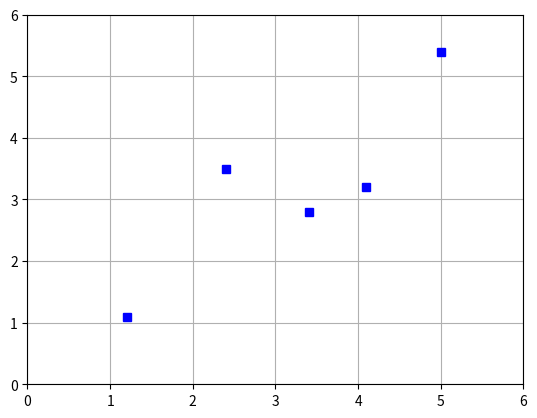

Reproduce this figure in Python.
import numpy as np
import matplotlib.pyplot as plt

dataset = [[1.2, 1.1], [2.4, 3.5], [4.1, 3.2], [3.4, 2.8], [5, 5.4]]
x = [row[0] for row in dataset]
y = [row[1] for row in dataset]
# red dashes, blue squares and green triangles
plt.axis([0, 6, 0, 6])
plt.plot(x, y, 'bs')
#plt.show
plt.grid()
plt.savefig('scatter.jpg')
